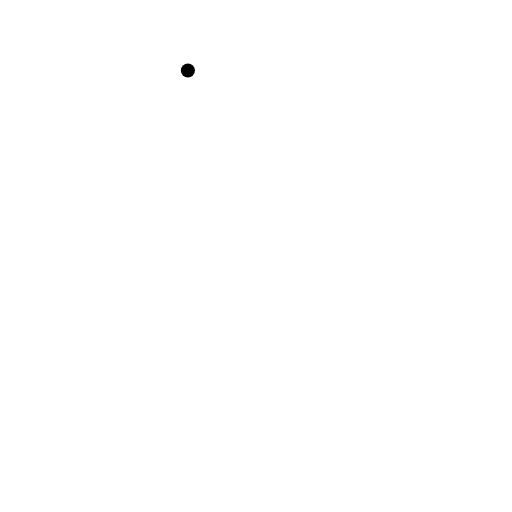
t = 0.00 s
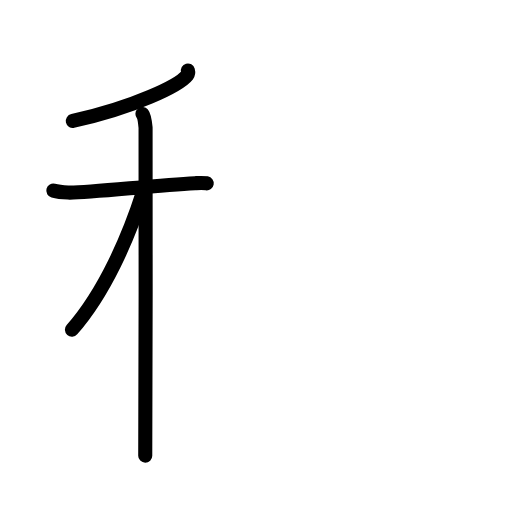
t = 3.75 s
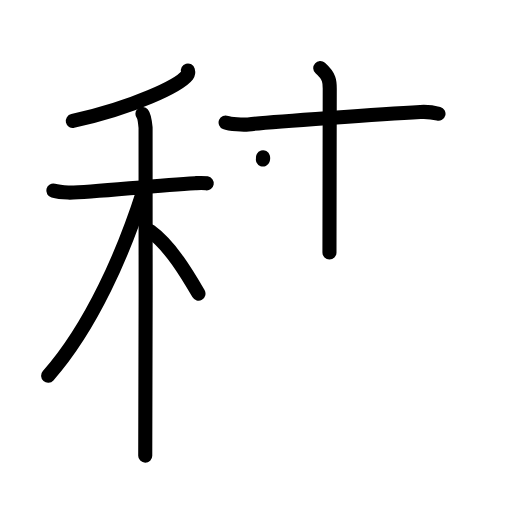
t = 7.13 s
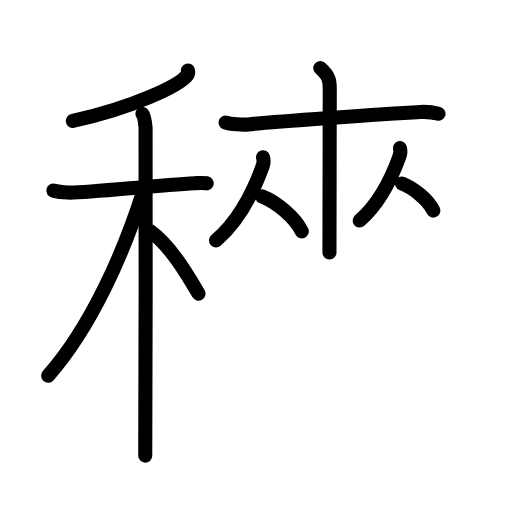
t = 10.75 s
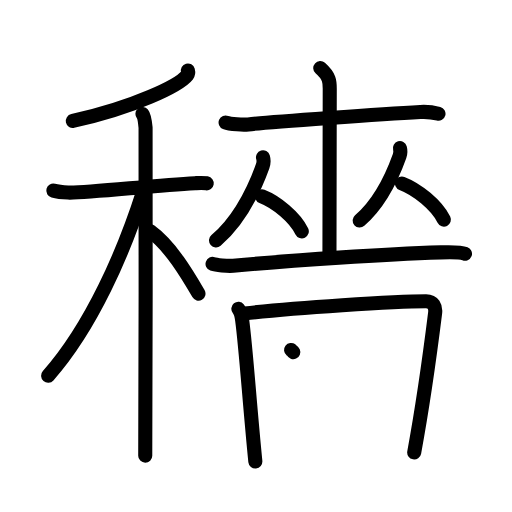
t = 14.38 s
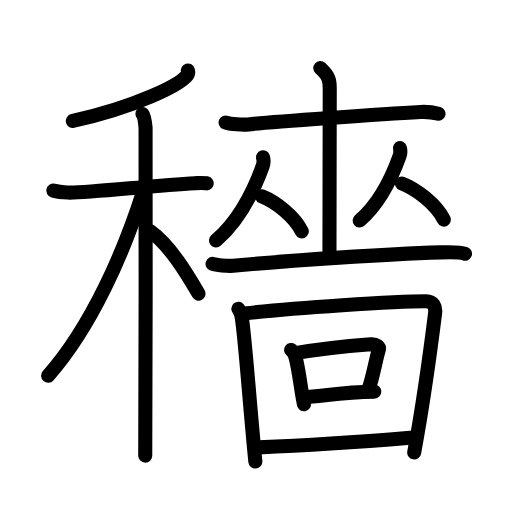
t = 18.00 s

The animated SVG that drew these frames (rendered in a browser with its animation timeline set to each time). Animation: 52 SMIL elements (animate=52); one cycle of 18.00 s.

<?xml version="1.0" encoding="UTF-8"?>
<!--
AniKanjiVG is licensed by CC-BY-SA Paul C. Sommerhoff (https://bitbucket.org/sommerhoff/anikanjivg).
AniKanjiVG uses KanjiVG which is licensed by CC-BY-SA Ulrich Apel (http://kanjivg.tagaini.net).
See also http://creativecommons.org/licenses/by-sa/3.0/
-->
<svg xmlns:kvg='http://kanjivg.tagaini.net' xmlns='http://www.w3.org/2000/svg' width='109' height='109' viewBox='0 0 109 109' style='fill:none;stroke:#000000;stroke-width:3;stroke-linecap:round;stroke-linejoin:round;' id="kvg:kanji_07a61"><g id="kvg:07a61" kvg:element="穡"><g id="kvg:07a61-g1" kvg:element="禾" kvg:position="left" kvg:radical="general"><g id="kvg:07a61-g2" kvg:element="丿" kvg:position="top"><path id="kvg:07a61-s1" kvg:type="㇒" d="M40,15c0.07,0.25,0.14,0.65-0.14,1.02c-1.67,2.15-11.25,6.85-24.36,9.73"><animate attributeName="d" begin="0.0s" dur="0.5s" from="M40,15C40,15,40,15,40,15" to="M40,15c0.07,0.25,0.14,0.65-0.14,1.02" />
<animate attributeName="d" begin="0.5s" dur="0.5s" from="M40,15c0.07,0.25,0.14,0.65-0.14,1.02c0,0,0,0,0,0,0" to="M40,15c0.07,0.25,0.14,0.65-0.14,1.02c-1.67,2.15-11.25,6.85-24.36,9.73" />
</path>
</g>
<g id="kvg:07a61-g3" kvg:element="木" kvg:position="bottom"><path id="kvg:07a61-s2" kvg:type="㇐" d="M11.35,40.58c0.49,0.13,1.81,0.35,3.13,0.42c3.63,0.17,17.95-1.51,27.05-2c1.32-0.07,1.65-0.1,2.48,0.03"><animate attributeName="d" begin="1.0s" dur="0.3333333333333333s" from="M11.35,40.58C11.35,40.58,11.35,40.58,11.35,40.58" to="M11.35,40.58c0.49,0.13,1.81,0.35,3.13,0.42" />
<animate attributeName="d" begin="1.3333333333333333s" dur="0.3333333333333333s" from="M11.35,40.58c0.49,0.13,1.81,0.35,3.13,0.42c0,0,0,0,0,0,0" to="M11.35,40.58c0.49,0.13,1.81,0.35,3.13,0.42c3.63,0.17,17.95-1.51,27.05-2" />
<animate attributeName="d" begin="1.6666666666666665s" dur="0.3333333333333333s" from="M11.35,40.58c0.49,0.13,1.81,0.35,3.13,0.42c3.63,0.17,17.95-1.51,27.05-2c0,0,0,0,0,0,0" to="M11.35,40.58c0.49,0.13,1.81,0.35,3.13,0.42c3.63,0.17,17.95-1.51,27.05-2c1.32-0.07,1.65-0.1,2.48,0.03" />
<animate attributeName="d" begin="0s" dur="1.0s" from="M-100,-100" to="M-100,-100" />
</path>
<path id="kvg:07a61-s3" kvg:type="㇑" d="M30.33,24.25c0.37,0.45,0.58,2.04,0.66,2.94c0.07,0.9,0,64.15-0.07,69.81"><animate attributeName="d" begin="2.0s" dur="0.5s" from="M30.33,24.25C30.33,24.25,30.33,24.25,30.33,24.25" to="M30.33,24.25c0.37,0.45,0.58,2.04,0.66,2.94" />
<animate attributeName="d" begin="2.5s" dur="0.5s" from="M30.33,24.25c0.37,0.45,0.58,2.04,0.66,2.94c0,0,0,0,0,0,0" to="M30.33,24.25c0.37,0.45,0.58,2.04,0.66,2.94c0.07,0.9,0,64.15-0.07,69.81" />
<animate attributeName="d" begin="0s" dur="2.0s" from="M-100,-100" to="M-100,-100" />
</path>
<path id="kvg:07a61-s4" kvg:type="㇒" d="M30.5,40.75C26.4,53.61,19.54,69.48,10.25,80"><animate attributeName="d" begin="3.0s" dur="1.0s" from="M30.5,40.75C30.5,40.75,30.5,40.75,30.5,40.75" to="M30.5,40.75C26.4,53.61,19.54,69.48,10.25,80" />
<animate attributeName="d" begin="0s" dur="3.0s" from="M-100,-100" to="M-100,-100" />
</path>
<path id="kvg:07a61-s5" kvg:type="㇔/㇏" d="M32,49.25c4.3,3.09,7.94,9.28,10.25,13.25"><animate attributeName="d" begin="4.0s" dur="1.0s" from="M32,49.25C32,49.25,32,49.25,32,49.25" to="M32,49.25c4.3,3.09,7.94,9.28,10.25,13.25" />
<animate attributeName="d" begin="0s" dur="4.0s" from="M-100,-100" to="M-100,-100" />
</path>
</g>
</g>
<g id="kvg:07a61-g4" kvg:element="嗇" kvg:position="right"><g id="kvg:07a61-g5" kvg:element="巫" kvg:variant="true" kvg:position="top"><g id="kvg:07a61-g6" kvg:element="工" kvg:part="1" kvg:variant="true"><g id="kvg:07a61-g7" kvg:element="土" kvg:part="1"><path id="kvg:07a61-s6" kvg:type="㇐" d="M48.03,26.09c0.91,0.38,3.89,0.5,4.81,0.39c4.29-0.51,29.45-2.25,36.66-2.65c1.41-0.08,2.69,0.08,3.85,0.39"><animate attributeName="d" begin="5.0s" dur="0.3333333333333333s" from="M48.03,26.09C48.03,26.09,48.03,26.09,48.03,26.09" to="M48.03,26.09c0.91,0.38,3.89,0.5,4.81,0.39" />
<animate attributeName="d" begin="5.333333333333333s" dur="0.3333333333333333s" from="M48.03,26.09c0.91,0.38,3.89,0.5,4.81,0.39c0,0,0,0,0,0,0" to="M48.03,26.09c0.91,0.38,3.89,0.5,4.81,0.39c4.29-0.51,29.45-2.25,36.66-2.65" />
<animate attributeName="d" begin="5.666666666666667s" dur="0.3333333333333333s" from="M48.03,26.09c0.91,0.38,3.89,0.5,4.81,0.39c4.29-0.51,29.45-2.25,36.66-2.65c0,0,0,0,0,0,0" to="M48.03,26.09c0.91,0.38,3.89,0.5,4.81,0.39c4.29-0.51,29.45-2.25,36.66-2.65c1.41-0.08,2.69,0.08,3.85,0.39" />
<animate attributeName="d" begin="0s" dur="5.0s" from="M-100,-100" to="M-100,-100" />
</path>
<path id="kvg:07a61-s7" kvg:type="㇑" d="M68.18,14.5c2.02,1.81,2.02,2.89,2.02,4.34c0,5.53-0.06,27.73-0.06,34.9"><animate attributeName="d" begin="6.0s" dur="0.5s" from="M68.18,14.5C68.18,14.5,68.18,14.5,68.18,14.5" to="M68.18,14.5c2.02,1.81,2.02,2.89,2.02,4.34" />
<animate attributeName="d" begin="6.5s" dur="0.5s" from="M68.18,14.5c2.02,1.81,2.02,2.89,2.02,4.34c0,0,0,0,0,0,0" to="M68.18,14.5c2.02,1.81,2.02,2.89,2.02,4.34c0,5.53-0.06,27.73-0.06,34.9" />
<animate attributeName="d" begin="0s" dur="6.0s" from="M-100,-100" to="M-100,-100" />
</path>
</g>
</g>
<g id="kvg:07a61-g8" kvg:element="从"><g id="kvg:07a61-g9" kvg:element="人" kvg:position="left"><path id="kvg:07a61-s8" kvg:type="㇒" d="M55.99,33.49c0.13,0.44,0.1,1.42-0.08,1.91c-1.76,4.84-4.52,11.15-9.92,15.77"><animate attributeName="d" begin="7.0s" dur="0.5s" from="M55.99,33.49C55.99,33.49,55.99,33.49,55.99,33.49" to="M55.99,33.49c0.13,0.44,0.1,1.42-0.08,1.91" />
<animate attributeName="d" begin="7.5s" dur="0.5s" from="M55.99,33.49c0.13,0.44,0.1,1.42-0.08,1.91c0,0,0,0,0,0,0" to="M55.99,33.49c0.13,0.44,0.1,1.42-0.08,1.91c-1.76,4.84-4.52,11.15-9.92,15.77" />
<animate attributeName="d" begin="0s" dur="7.0s" from="M-100,-100" to="M-100,-100" />
</path>
<path id="kvg:07a61-s9" kvg:type="㇏" d="M55.77,41.81c3.07,1.2,6.99,4.41,8.48,7.44"><animate attributeName="d" begin="8.0s" dur="1.0s" from="M55.77,41.81C55.77,41.81,55.77,41.81,55.77,41.81" to="M55.77,41.81c3.07,1.2,6.99,4.41,8.48,7.44" />
<animate attributeName="d" begin="0s" dur="8.0s" from="M-100,-100" to="M-100,-100" />
</path>
</g>
<g id="kvg:07a61-g10" kvg:element="人" kvg:position="right"><path id="kvg:07a61-s10" kvg:type="㇒" d="M85.14,31.53c0.11,0.39,0.08,1.24-0.07,1.67c-1.51,4.22-3.87,9.72-8.5,13.75"><animate attributeName="d" begin="9.0s" dur="0.5s" from="M85.14,31.53C85.14,31.53,85.14,31.53,85.14,31.53" to="M85.14,31.53c0.11,0.39,0.08,1.24-0.07,1.67" />
<animate attributeName="d" begin="9.5s" dur="0.5s" from="M85.14,31.53c0.11,0.39,0.08,1.24-0.07,1.67c0,0,0,0,0,0,0" to="M85.14,31.53c0.11,0.39,0.08,1.24-0.07,1.67c-1.51,4.22-3.87,9.72-8.5,13.75" />
<animate attributeName="d" begin="0s" dur="9.0s" from="M-100,-100" to="M-100,-100" />
</path>
<path id="kvg:07a61-s11" kvg:type="㇏" d="M85.57,39.06c3.23,1.24,7.36,4.55,8.93,7.69"><animate attributeName="d" begin="10.0s" dur="1.0s" from="M85.57,39.06C85.57,39.06,85.57,39.06,85.57,39.06" to="M85.57,39.06c3.23,1.24,7.36,4.55,8.93,7.69" />
<animate attributeName="d" begin="0s" dur="10.0s" from="M-100,-100" to="M-100,-100" />
</path>
</g>
</g>
<g id="kvg:07a61-g11" kvg:element="工" kvg:part="2" kvg:variant="true"><g id="kvg:07a61-g12" kvg:element="土"><path id="kvg:07a61-s12" kvg:type="㇐" d="M45.25,56.19c0.7,0.24,3.21,0.5,4.39,0.39c12.79-1.2,32.56-2.48,44.2-2.85c1.91-0.06,4.2-0.09,5.15,0.29"><animate attributeName="d" begin="11.0s" dur="0.3333333333333333s" from="M45.25,56.19C45.25,56.19,45.25,56.19,45.25,56.19" to="M45.25,56.19c0.7,0.24,3.21,0.5,4.39,0.39" />
<animate attributeName="d" begin="11.333333333333334s" dur="0.3333333333333333s" from="M45.25,56.19c0.7,0.24,3.21,0.5,4.39,0.39c0,0,0,0,0,0,0" to="M45.25,56.19c0.7,0.24,3.21,0.5,4.39,0.39c12.79-1.2,32.56-2.48,44.2-2.85" />
<animate attributeName="d" begin="11.666666666666666s" dur="0.3333333333333333s" from="M45.25,56.19c0.7,0.24,3.21,0.5,4.39,0.39c12.79-1.2,32.56-2.48,44.2-2.85c0,0,0,0,0,0,0" to="M45.25,56.19c0.7,0.24,3.21,0.5,4.39,0.39c12.79-1.2,32.56-2.48,44.2-2.85c1.91-0.06,4.2-0.09,5.15,0.29" />
<animate attributeName="d" begin="0s" dur="11.0s" from="M-100,-100" to="M-100,-100" />
</path>
</g>
</g>
</g>
<g id="kvg:07a61-g13" kvg:element="回" kvg:position="bottom"><g id="kvg:07a61-g14" kvg:element="囗" kvg:part="1"><path id="kvg:07a61-s13" kvg:type="㇑" d="M50.75,65.75c0.6,0.74,0.69,1.51,0.81,2.44c0.83,6.26,1.58,17.82,2.8,30.06"><animate attributeName="d" begin="12.0s" dur="0.5s" from="M50.75,65.75C50.75,65.75,50.75,65.75,50.75,65.75" to="M50.75,65.75c0.6,0.74,0.69,1.51,0.81,2.44" />
<animate attributeName="d" begin="12.5s" dur="0.5s" from="M50.75,65.75c0.6,0.74,0.69,1.51,0.81,2.44c0,0,0,0,0,0,0" to="M50.75,65.75c0.6,0.74,0.69,1.51,0.81,2.44c0.83,6.26,1.58,17.82,2.8,30.06" />
<animate attributeName="d" begin="0s" dur="12.0s" from="M-100,-100" to="M-100,-100" />
</path>
<path id="kvg:07a61-s14" kvg:type="㇕a" d="M52.08,66.74c10.54-1.22,32.04-2.6,38.64-2.6c1.5,0,2.09,1.16,1.91,2.54c-0.82,6.59-2.81,20.73-4.45,29.64"><animate attributeName="d" begin="13.0s" dur="0.3333333333333333s" from="M52.08,66.74C52.08,66.74,52.08,66.74,52.08,66.74" to="M52.08,66.74c10.54-1.22,32.04-2.6,38.64-2.6" />
<animate attributeName="d" begin="13.333333333333334s" dur="0.3333333333333333s" from="M52.08,66.74c10.54-1.22,32.04-2.6,38.64-2.6c0,0,0,0,0,0,0" to="M52.08,66.74c10.54-1.22,32.04-2.6,38.64-2.6c1.5,0,2.09,1.16,1.91,2.54" />
<animate attributeName="d" begin="13.666666666666666s" dur="0.3333333333333333s" from="M52.08,66.74c10.54-1.22,32.04-2.6,38.64-2.6c1.5,0,2.09,1.16,1.91,2.54c0,0,0,0,0,0,0" to="M52.08,66.74c10.54-1.22,32.04-2.6,38.64-2.6c1.5,0,2.09,1.16,1.91,2.54c-0.82,6.59-2.81,20.73-4.45,29.64" />
<animate attributeName="d" begin="0s" dur="13.0s" from="M-100,-100" to="M-100,-100" />
</path>
</g>
<g id="kvg:07a61-g15" kvg:element="口"><path id="kvg:07a61-s15" kvg:type="㇑" d="M61.96,74.5c0.26,0.2,0.53,0.37,0.64,0.62c0.9,1.99,1.33,7.38,2.11,10.95"><animate attributeName="d" begin="14.0s" dur="0.5s" from="M61.96,74.5C61.96,74.5,61.96,74.5,61.96,74.5" to="M61.96,74.5c0.26,0.2,0.53,0.37,0.64,0.62" />
<animate attributeName="d" begin="14.5s" dur="0.5s" from="M61.96,74.5c0.26,0.2,0.53,0.37,0.64,0.62c0,0,0,0,0,0,0" to="M61.96,74.5c0.26,0.2,0.53,0.37,0.64,0.62c0.9,1.99,1.33,7.38,2.11,10.95" />
<animate attributeName="d" begin="0s" dur="14.0s" from="M-100,-100" to="M-100,-100" />
</path>
<path id="kvg:07a61-s16" kvg:type="㇕b" d="M62.6,75.24c5.67-0.99,13.09-1.69,16.34-1.94c1.19-0.09,1.9,0.54,1.73,1.08c-0.7,2.23-1.13,5.32-2.17,8.4"><animate attributeName="d" begin="15.0s" dur="0.3333333333333333s" from="M62.6,75.24C62.6,75.24,62.6,75.24,62.6,75.24" to="M62.6,75.24c5.67-0.99,13.09-1.69,16.34-1.94" />
<animate attributeName="d" begin="15.333333333333334s" dur="0.3333333333333333s" from="M62.6,75.24c5.67-0.99,13.09-1.69,16.34-1.94c0,0,0,0,0,0,0" to="M62.6,75.24c5.67-0.99,13.09-1.69,16.34-1.94c1.19-0.09,1.9,0.54,1.73,1.08" />
<animate attributeName="d" begin="15.666666666666666s" dur="0.3333333333333333s" from="M62.6,75.24c5.67-0.99,13.09-1.69,16.34-1.94c1.19-0.09,1.9,0.54,1.73,1.08c0,0,0,0,0,0,0" to="M62.6,75.24c5.67-0.99,13.09-1.69,16.34-1.94c1.19-0.09,1.9,0.54,1.73,1.08c-0.7,2.23-1.13,5.32-2.17,8.4" />
<animate attributeName="d" begin="0s" dur="15.0s" from="M-100,-100" to="M-100,-100" />
</path>
<path id="kvg:07a61-s17" kvg:type="㇐b" d="M64.75,84.55c4.25-0.3,8.5-1.05,14.93-1.18"><animate attributeName="d" begin="16.0s" dur="1.0s" from="M64.75,84.55C64.75,84.55,64.75,84.55,64.75,84.55" to="M64.75,84.55c4.25-0.3,8.5-1.05,14.93-1.18" />
<animate attributeName="d" begin="0s" dur="16.0s" from="M-100,-100" to="M-100,-100" />
</path>
</g>
<g id="kvg:07a61-g16" kvg:element="囗" kvg:part="2"><path id="kvg:07a61-s18" kvg:type="㇐a" d="M55.08,95.25c7.53-0.29,22.94-1.26,32.23-2.04"><animate attributeName="d" begin="17.0s" dur="1.0s" from="M55.08,95.25C55.08,95.25,55.08,95.25,55.08,95.25" to="M55.08,95.25c7.53-0.29,22.94-1.26,32.23-2.04" />
<animate attributeName="d" begin="0s" dur="17.0s" from="M-100,-100" to="M-100,-100" />
</path>
</g>
</g>
</g>
</g>
</svg>
